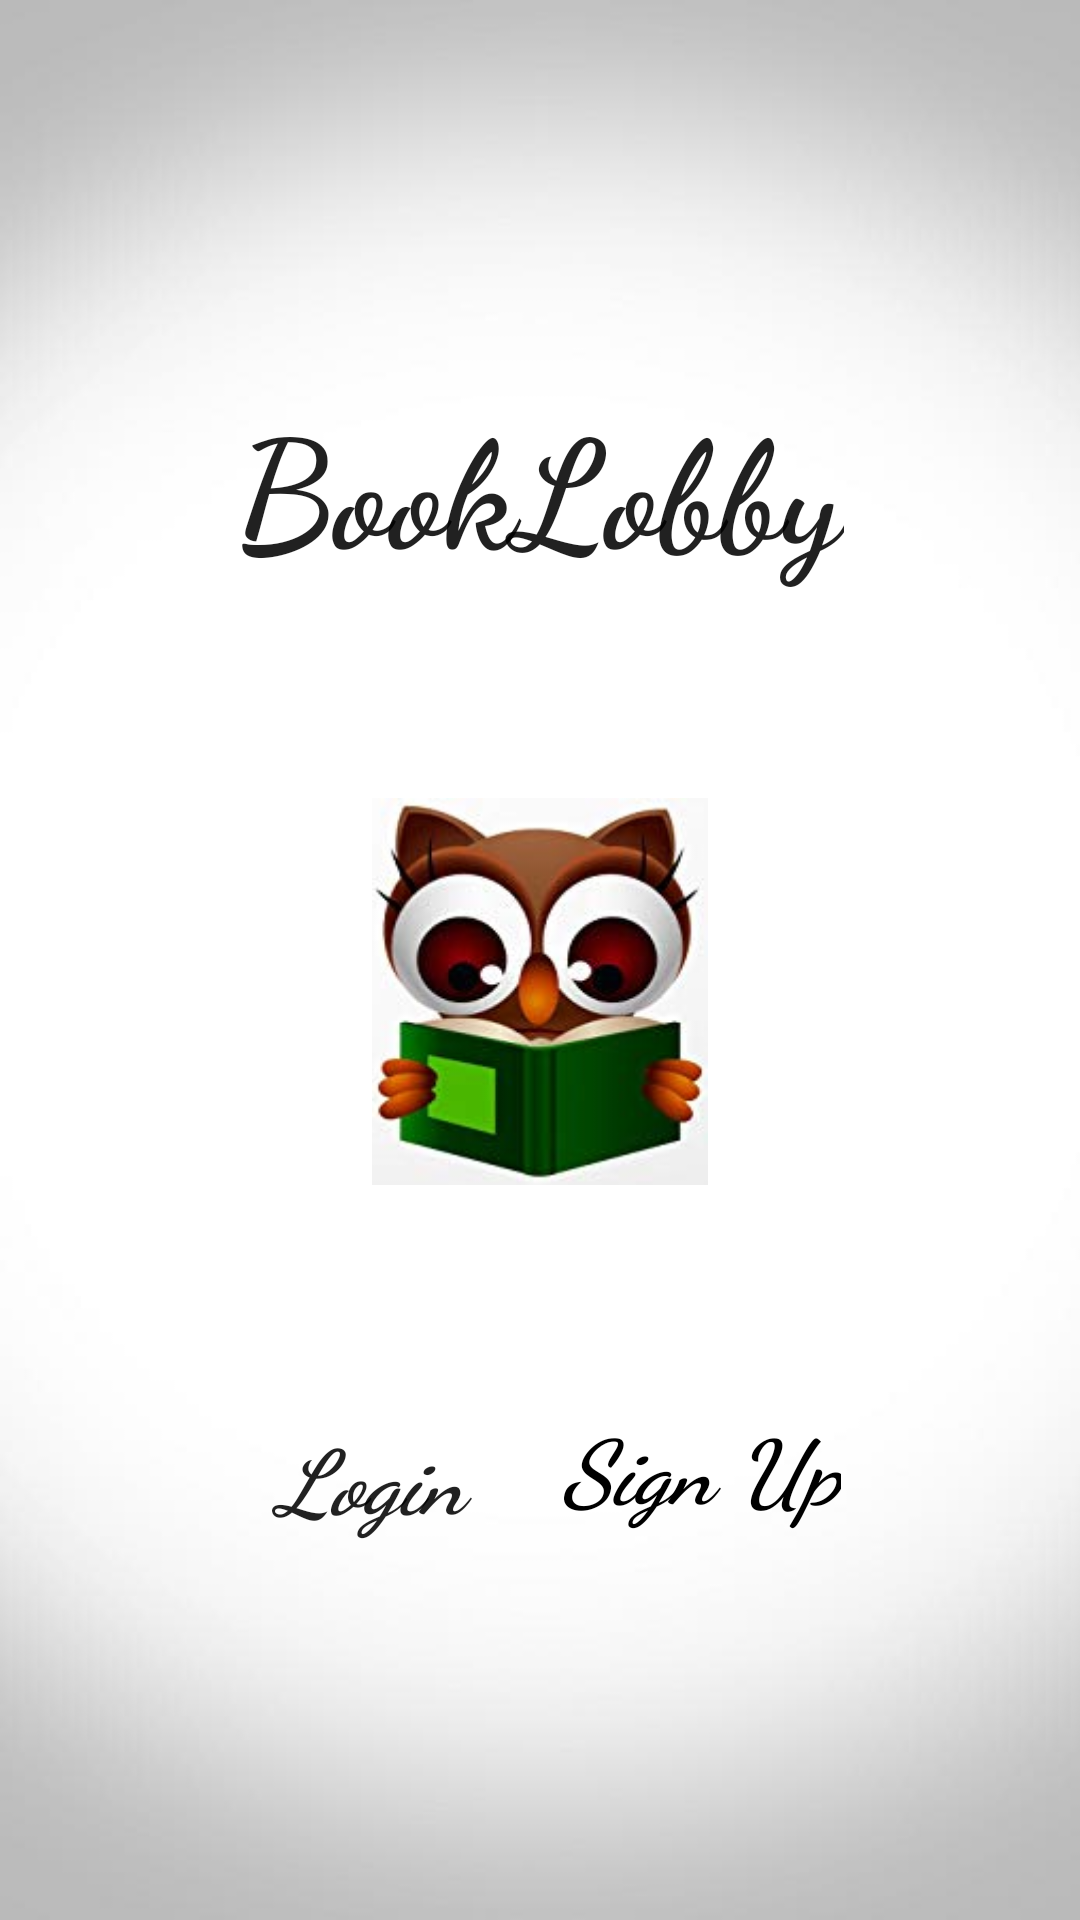

Produce the Android XML layout that renders to this screen, including the resource entries it uses.
<!-- AndroidManifest.xml: application theme AppTheme -->
<!-- res/layout/activity_main.xml -->
<?xml version="1.0" encoding="utf-8"?>
<android.support.constraint.ConstraintLayout xmlns:android="http://schemas.android.com/apk/res/android"
    xmlns:app="http://schemas.android.com/apk/res-auto"
    xmlns:tools="http://schemas.android.com/tools"
    android:layout_width="match_parent"
    android:layout_height="match_parent"
    >

    <LinearLayout
        android:layout_width="match_parent"
        android:layout_height="match_parent"
        android:background="@drawable/b1"
        android:gravity="center"
        android:orientation="vertical"

        >

        <TextView
            android:layout_width="wrap_content"
            android:layout_height="wrap_content"

            android:text="BookLobby"
            android:textAllCaps="false"
            android:textAppearance="@style/TextAppearance.AppCompat"
            android:textSize="50sp"
            android:textStyle="bold"
            app:fontFamily="cursive" />

        <LinearLayout
            android:layout_width="wrap_content"
            android:layout_height="wrap_content"
            android:paddingTop="70dp"></LinearLayout>
        <ImageView
            android:layout_width="112dp"
            android:layout_height="129dp"
            android:background="@drawable/o1"
            android:scaleType="centerInside"
            />

        <LinearLayout
            android:layout_width="match_parent"
            android:layout_height="wrap_content"
            android:gravity="center"
            android:orientation="horizontal"
            android:paddingTop="70dp">

            <Button
                android:id="@+id/b1"
                android:layout_width="wrap_content"
                android:layout_height="wrap_content"
                android:background="@android:color/transparent"
                android:gravity="bottom|center"
                android:text="Login"
                android:textAppearance="@style/TextAppearance.AppCompat"
                android:textSize="30sp"
                android:textStyle="bold|italic"
                app:fontFamily="cursive" />

            <LinearLayout
                android:layout_width="wrap_content"
                android:layout_height="wrap_content"
                android:paddingStart="20dp"></LinearLayout>

            <Button
                android:id="@+id/b2"
                android:layout_width="wrap_content"
                android:layout_height="wrap_content"
                android:background="@android:color/transparent"
                android:text="Sign Up"
                android:textAppearance="@style/TextAppearance.AppCompat"
                android:textColor="@android:color/black"
                android:textSize="30sp"
                android:textStyle="bold|italic"
                app:fontFamily="cursive" />

        </LinearLayout>
    </LinearLayout>

</android.support.constraint.ConstraintLayout>
<!-- resources referenced by this layout -->
<resources>
  <!-- drawable b1: png bitmap (drawable, 113072 bytes) -->
  <!-- drawable o1: png bitmap (drawable, 57640 bytes) -->
  <style name="AppTheme" parent="Theme.AppCompat.Light.DarkActionBar">
          <item name="colorPrimary">@color/colorPrimary</item>
          <item name="colorPrimaryDark">@color/colorPrimaryDark</item>
          <item name="colorAccent">@color/black</item>
      </style>
  <color name="colorPrimary">#00bcd4</color>
  <color name="colorPrimaryDark">#0097a7</color>
  <color name="black">#000000</color>
</resources>
